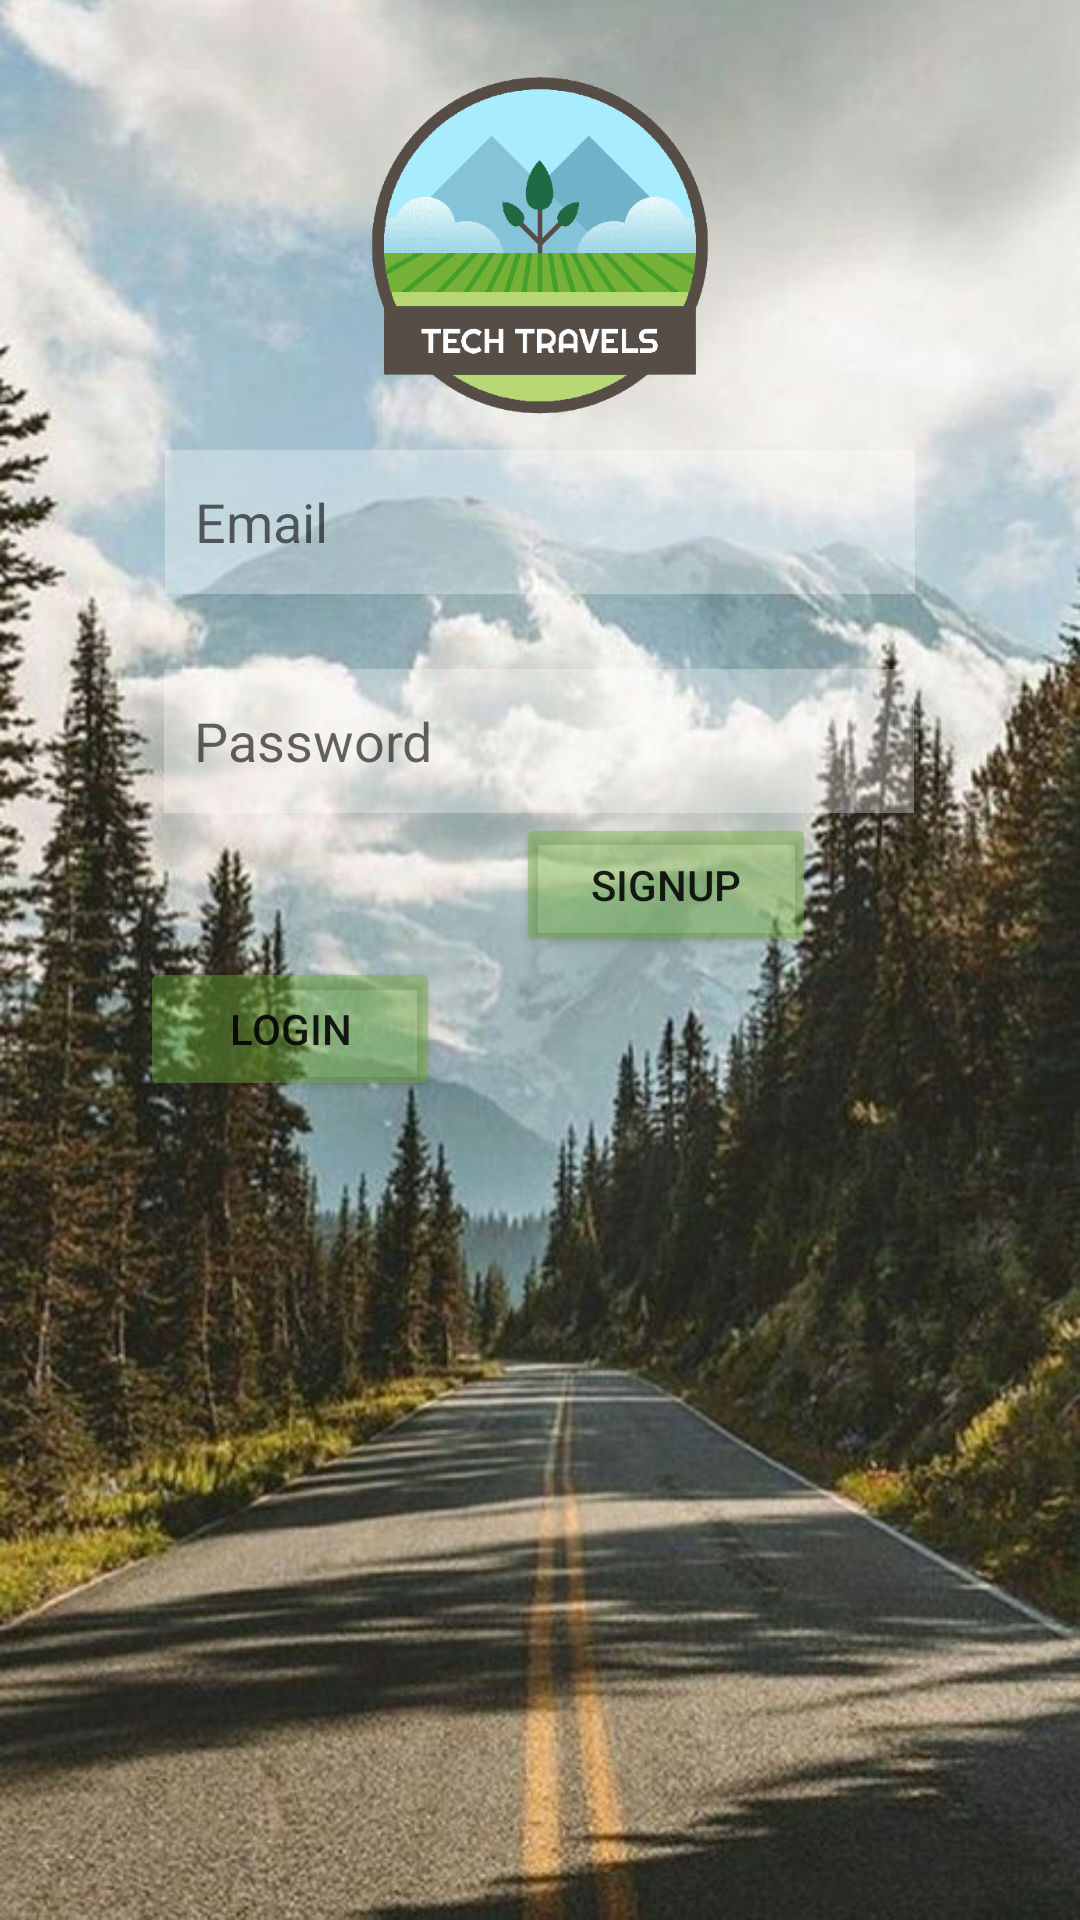

Produce the Android XML layout that renders to this screen, including the resource entries it uses.
<!-- AndroidManifest.xml: application theme Theme.Techtravels -->
<!-- res/layout/activity_login.xml -->
<?xml version="1.0" encoding="utf-8"?>
<androidx.constraintlayout.widget.ConstraintLayout xmlns:android="http://schemas.android.com/apk/res/android"
    xmlns:app="http://schemas.android.com/apk/res-auto"
    xmlns:tools="http://schemas.android.com/tools"
    android:layout_width="match_parent"
    android:layout_height="match_parent"
    android:background="@drawable/bb4"
    tools:context=".LoginActivity">


    <EditText
        android:id="@+id/CustomersEmail"
        android:layout_width="250dp"
        android:layout_height="wrap_content"
        android:layout_marginTop="4dp"
        android:background="#50ffffff"
        android:drawableLeft="@drawable/ic_email"
        android:drawablePadding="20dp"
        android:ems="20"
        android:hint="Email"
        android:inputType="textPersonName"
        android:minHeight="48dp"
        android:padding="10dp"
        android:textColor="@color/black"
        app:layout_constraintEnd_toEndOf="parent"
        app:layout_constraintStart_toStartOf="parent"
        app:layout_constraintTop_toBottomOf="@+id/imageView2" />

    <EditText
        android:id="@+id/CustomersPassword"
        android:layout_width="250dp"
        android:layout_height="wrap_content"
        android:layout_marginTop="25dp"
        android:background="#50ffffff"
        android:drawableLeft="@drawable/ic_baseline_lock_24"
        android:drawablePadding="20dp"
        android:ems="20"
        android:hint="Password"
        android:inputType="textPassword"
        android:minHeight="48dp"
        android:padding="10dp"
        android:textColor="@color/black"
        app:layout_constraintEnd_toEndOf="parent"
        app:layout_constraintHorizontal_bias="0.496"
        app:layout_constraintStart_toStartOf="parent"
        app:layout_constraintTop_toBottomOf="@+id/CustomersEmail" />

    <ImageView
        android:id="@+id/imageView2"
        android:layout_width="130dp"
        android:layout_height="130dp"
        android:layout_marginTop="16dp"
        app:layout_constraintEnd_toEndOf="parent"
        app:layout_constraintStart_toStartOf="parent"
        app:layout_constraintTop_toTopOf="parent"
        app:srcCompat="@drawable/logoremovebgp" />

    <androidx.constraintlayout.utils.widget.MotionButton
        android:id="@+id/loginbtn"
        android:layout_width="100dp"
        android:layout_height="wrap_content"
        android:layout_marginTop="48dp"
        android:backgroundTint="#706EAE36"
        android:shadowColor="#21A5C8"
        android:text="LOGIN"
        app:layout_constraintEnd_toStartOf="@+id/sigup"
        app:layout_constraintHorizontal_bias="0.65"
        app:layout_constraintStart_toStartOf="parent"
        app:layout_constraintTop_toBottomOf="@+id/CustomersPassword" />

    <androidx.constraintlayout.utils.widget.MotionButton
        android:id="@+id/sigup"
        android:layout_width="100dp"
        android:layout_height="wrap_content"
        android:layout_marginEnd="88dp"
        android:backgroundTint="#706EAE36"
        android:shadowColor="#21A5C8"
        android:text="SIGNUP"
        app:layout_constraintEnd_toEndOf="parent"
        app:layout_constraintTop_toBottomOf="@+id/CustomersPassword" />

</androidx.constraintlayout.widget.ConstraintLayout>
<!-- resources referenced by this layout -->
<resources>
  <!-- drawable bb4: jpeg bitmap (drawable, 71936 bytes) -->
  <!-- drawable logoremovebgp: png bitmap (drawable, 27621 bytes) -->
  <style name="Theme.Techtravels" parent="Theme.MaterialComponents.DayNight.DarkActionBar">
          
          <item name="colorPrimary">@color/purple_500</item>
          <item name="colorPrimaryVariant">@color/purple_700</item>
          <item name="colorOnPrimary">@color/white</item>
          
          <item name="colorSecondary">@color/teal_200</item>
          <item name="colorSecondaryVariant">@color/teal_700</item>
          <item name="colorOnSecondary">@color/black</item>
      </style>
  <!-- not gathered from this repository: default colours our renderer supplied (Android Studio template values) -->
  <color name="purple_500">#FF6200EE</color>
  <color name="purple_700">#FF3700B3</color>
  <color name="teal_200">#FF03DAC5</color>
  <color name="teal_700">#FF018786</color>
  <color name="black">#FF000000</color>
  <color name="white">#FFFFFFFF</color>
</resources>
